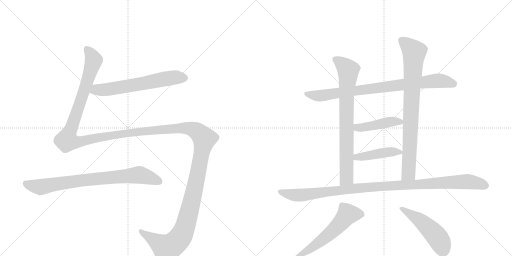
t = 0.00 s
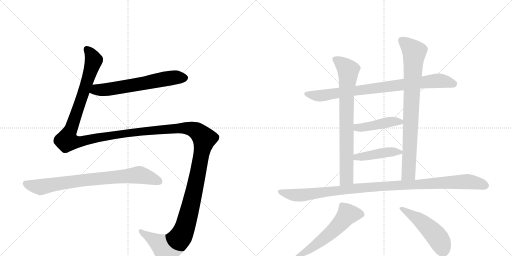
t = 1.98 s
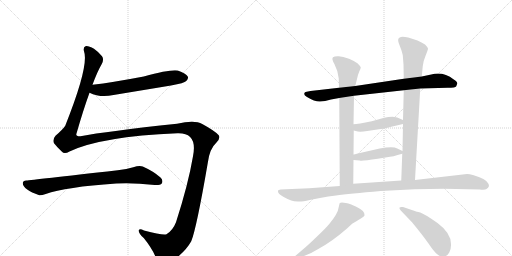
t = 3.96 s
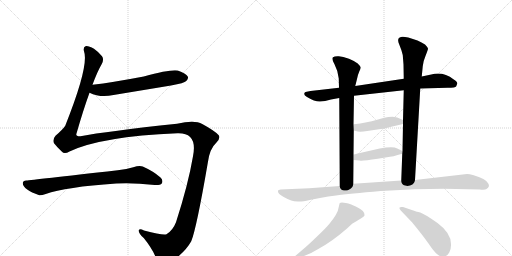
t = 5.94 s
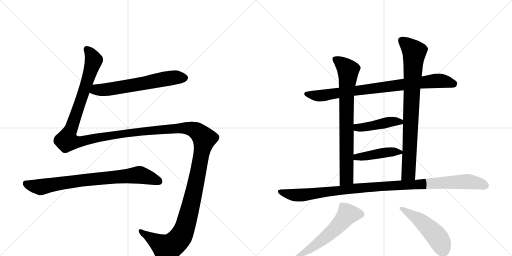
t = 7.92 s
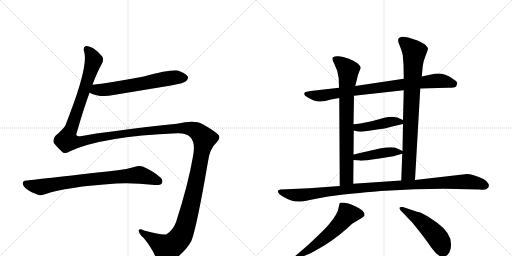
t = 9.90 s

The animated SVG that drew these frames (rendered in a browser with its animation timeline set to each time). Animation: 11 CSS @keyframes rules; one cycle of 9.90 s.

<svg version="1.1" viewBox="0 0 2048 1024" xmlns="http://www.w3.org/2000/svg">
  <g stroke="lightgray" stroke-dasharray="1,1" stroke-width="1" transform="scale(4, 4)">
    <line x1="0" y1="0" x2="256" y2="256"></line>
    <line x1="256" y1="0" x2="0" y2="256"></line>
    <line x1="128" y1="0" x2="128" y2="256"></line>
    <line x1="0" y1="128" x2="256" y2="128"></line>
    <line x1="256" y1="0" x2="512" y2="256"></line>
    <line x1="512" y1="0" x2="256" y2="256"></line>
    <line x1="384" y1="0" x2="384" y2="256"></line>
    <line x1="256" y1="128" x2="512" y2="128"></line>
  </g>
<g transform="scale(1, -1) translate(0, -850)">
   <style type="text/css">
    @keyframes keyframes0 {
      from {
       stroke: black;
       stroke-dashoffset: 632;
       stroke-width: 128;
       }
       67% {
       animation-timing-function: step-end;
       stroke: black;
       stroke-dashoffset: 0;
       stroke-width: 128;
       }
       to {
       stroke: black;
       stroke-width: 1024;
       }
       }
       #make-me-a-hanzi-animation-0 {
         animation: keyframes0 0.764323s both;
         animation-delay: 0.000000s;
         animation-timing-function: linear;
       }
    @keyframes keyframes1 {
      from {
       stroke: black;
       stroke-dashoffset: 1819;
       stroke-width: 128;
       }
       86% {
       animation-timing-function: step-end;
       stroke: black;
       stroke-dashoffset: 0;
       stroke-width: 128;
       }
       to {
       stroke: black;
       stroke-width: 1024;
       }
       }
       #make-me-a-hanzi-animation-1 {
         animation: keyframes1 1.730306s both;
         animation-delay: 0.764323s;
         animation-timing-function: linear;
       }
    @keyframes keyframes2 {
      from {
       stroke: black;
       stroke-dashoffset: 799;
       stroke-width: 128;
       }
       72% {
       animation-timing-function: step-end;
       stroke: black;
       stroke-dashoffset: 0;
       stroke-width: 128;
       }
       to {
       stroke: black;
       stroke-width: 1024;
       }
       }
       #make-me-a-hanzi-animation-2 {
         animation: keyframes2 0.900228s both;
         animation-delay: 2.494629s;
         animation-timing-function: linear;
       }
    @keyframes keyframes3 {
      from {
       stroke: black;
       stroke-dashoffset: 852;
       stroke-width: 128;
       }
       73% {
       animation-timing-function: step-end;
       stroke: black;
       stroke-dashoffset: 0;
       stroke-width: 128;
       }
       to {
       stroke: black;
       stroke-width: 1024;
       }
       }
       #make-me-a-hanzi-animation-3 {
         animation: keyframes3 0.943359s both;
         animation-delay: 3.394857s;
         animation-timing-function: linear;
       }
    @keyframes keyframes4 {
      from {
       stroke: black;
       stroke-dashoffset: 788;
       stroke-width: 128;
       }
       72% {
       animation-timing-function: step-end;
       stroke: black;
       stroke-dashoffset: 0;
       stroke-width: 128;
       }
       to {
       stroke: black;
       stroke-width: 1024;
       }
       }
       #make-me-a-hanzi-animation-4 {
         animation: keyframes4 0.891276s both;
         animation-delay: 4.338216s;
         animation-timing-function: linear;
       }
    @keyframes keyframes5 {
      from {
       stroke: black;
       stroke-dashoffset: 841;
       stroke-width: 128;
       }
       73% {
       animation-timing-function: step-end;
       stroke: black;
       stroke-dashoffset: 0;
       stroke-width: 128;
       }
       to {
       stroke: black;
       stroke-width: 1024;
       }
       }
       #make-me-a-hanzi-animation-5 {
         animation: keyframes5 0.934408s both;
         animation-delay: 5.229492s;
         animation-timing-function: linear;
       }
    @keyframes keyframes6 {
      from {
       stroke: black;
       stroke-dashoffset: 448;
       stroke-width: 128;
       }
       59% {
       animation-timing-function: step-end;
       stroke: black;
       stroke-dashoffset: 0;
       stroke-width: 128;
       }
       to {
       stroke: black;
       stroke-width: 1024;
       }
       }
       #make-me-a-hanzi-animation-6 {
         animation: keyframes6 0.614583s both;
         animation-delay: 6.163900s;
         animation-timing-function: linear;
       }
    @keyframes keyframes7 {
      from {
       stroke: black;
       stroke-dashoffset: 441;
       stroke-width: 128;
       }
       59% {
       animation-timing-function: step-end;
       stroke: black;
       stroke-dashoffset: 0;
       stroke-width: 128;
       }
       to {
       stroke: black;
       stroke-width: 1024;
       }
       }
       #make-me-a-hanzi-animation-7 {
         animation: keyframes7 0.608887s both;
         animation-delay: 6.778483s;
         animation-timing-function: linear;
       }
    @keyframes keyframes8 {
      from {
       stroke: black;
       stroke-dashoffset: 1084;
       stroke-width: 128;
       }
       78% {
       animation-timing-function: step-end;
       stroke: black;
       stroke-dashoffset: 0;
       stroke-width: 128;
       }
       to {
       stroke: black;
       stroke-width: 1024;
       }
       }
       #make-me-a-hanzi-animation-8 {
         animation: keyframes8 1.132161s both;
         animation-delay: 7.387370s;
         animation-timing-function: linear;
       }
    @keyframes keyframes9 {
      from {
       stroke: black;
       stroke-dashoffset: 587;
       stroke-width: 128;
       }
       66% {
       animation-timing-function: step-end;
       stroke: black;
       stroke-dashoffset: 0;
       stroke-width: 128;
       }
       to {
       stroke: black;
       stroke-width: 1024;
       }
       }
       #make-me-a-hanzi-animation-9 {
         animation: keyframes9 0.727702s both;
         animation-delay: 8.519531s;
         animation-timing-function: linear;
       }
    @keyframes keyframes10 {
      from {
       stroke: black;
       stroke-dashoffset: 496;
       stroke-width: 128;
       }
       62% {
       animation-timing-function: step-end;
       stroke: black;
       stroke-dashoffset: 0;
       stroke-width: 128;
       }
       to {
       stroke: black;
       stroke-width: 1024;
       }
       }
       #make-me-a-hanzi-animation-10 {
         animation: keyframes10 0.653646s both;
         animation-delay: 9.247233s;
         animation-timing-function: linear;
       }
</style>
<path d="M 358 479 Q 401 458 454 470 L 684 508 Q 738 518 745 526 Q 755 535 751 544 Q 744 557 711 568 Q 684 574 575 544 Q 449 520 370 511 C 340 507 330 491 358 479 Z" fill="lightgray"></path> 
<path d="M 370 511 Q 389 563 407 594 Q 417 612 408 625 Q 392 644 376 655 Q 352 668 342 665 Q 332 661 336 645 Q 357 588 261 347 Q 251 332 222 307 Q 209 292 216 277 Q 226 264 247 244 Q 257 232 278 244 Q 404 304 710 317 Q 791 320 772 225 Q 753 113 704 -39 Q 691 -72 666 -87 Q 654 -93 576 -72 Q 557 -62 555 -72 Q 554 -84 575 -102 Q 612 -148 625 -185 Q 649 -225 680 -201 Q 741 -159 765 -115 Q 786 -64 831 198 Q 838 255 865 279 Q 883 297 875 309 Q 862 325 809 354 Q 779 372 708 355 Q 426 325 322 305 Q 301 304 306 316 Q 333 410 358 479 L 370 511 Z" fill="lightgray"></path> 
<path d="M 105 128 Q 92 128 91 117 Q 91 105 109 92 Q 125 80 157 69 Q 166 68 183 74 Q 261 102 465 116 Q 532 120 619 110 Q 641 109 647 116 Q 654 129 642 140 Q 614 165 571 184 Q 558 190 533 181 Q 508 174 471 169 Q 128 130 105 128 Z" fill="lightgray"></path> 
<path d="M 1681 496 L 1790 499 Q 1822 499 1825 505 L 1829 516 Q 1830 522 1815 532 Q 1772 565 1725 552 L 1687 544 L 1615 535 L 1421 506 L 1356 499 L 1242 486 L 1222 482 Q 1217 480 1217 475 Q 1216 469 1228 462 Q 1260 443 1280 444 Q 1299 445 1324 452 L 1357 458 L 1416 467 L 1615 489 L 1681 496 Z" fill="lightgray"></path> 
<path d="M 1357 458 L 1359 106 C 1359 76 1413 85 1413 115 L 1414 210 L 1414 232 L 1415 328 L 1414 353 L 1416 467 L 1421 506 L 1427 530 Q 1431 551 1437 564 Q 1443 576 1443 580 Q 1443 584 1431 596 Q 1420 605 1396 615 Q 1371 624 1355 625 Q 1339 626 1332 621 Q 1325 616 1338 593 Q 1351 569 1355 536 L 1356 499 L 1357 458 Z" fill="lightgray"></path> 
<path d="M 1660 130 L 1681 496 L 1687 544 L 1691 585 Q 1693 606 1703 629 Q 1712 651 1712 656 Q 1709 663 1700 672 Q 1687 681 1670 688 L 1633 700 Q 1610 705 1604 702 L 1597 699 Q 1588 693 1597 672 Q 1606 651 1611 630 L 1614 592 L 1615 535 L 1615 489 L 1612 370 L 1612 354 L 1610 246 L 1609 235 L 1605 128 C 1604 98 1658 100 1660 130 Z" fill="lightgray"></path> 
<path d="M 1415 328 L 1431 324 Q 1445 322 1469 326 L 1516 333 Q 1537 335 1565 343 L 1612 354 C 1636 360 1636 360 1612 370 L 1589 380 Q 1586 381 1570 383 Q 1553 383 1537 379 L 1487 365 Q 1431 353 1414 353 C 1384 352 1386 335 1415 328 Z" fill="lightgray"></path> 
<path d="M 1414 210 L 1439 208 Q 1446 205 1511 215 L 1548 221 Q 1570 223 1609 235 C 1624 239 1624 239 1610 246 L 1589 256 Q 1573 266 1519 256 L 1431 236 Q 1418 232 1414 232 C 1384 227 1384 212 1414 210 Z" fill="lightgray"></path> 
<path d="M 1359 106 L 1237 97 L 1122 92 Q 1114 90 1113 89 Q 1112 88 1112 84 Q 1112 75 1133 63 Q 1154 51 1165 48 Q 1175 44 1191 44 Q 1205 42 1239 50 Q 1273 58 1313 64 L 1344 68 Q 1396 75 1523 86 L 1659 93 L 1777 95 L 1919 92 Q 1940 89 1946 94 Q 1961 103 1953 116 Q 1946 134 1895 149 Q 1877 154 1868 154 L 1660 130 L 1605 128 L 1413 115 L 1359 106 Z" fill="lightgray"></path> 
<path d="M 1359 38 Q 1356 28 1355 22 Q 1352 -4 1317 -46 Q 1303 -63 1267 -97 Q 1231 -132 1209 -150 L 1181 -174 Q 1173 -180 1176 -185 Q 1181 -190 1187 -186 L 1200 -180 Q 1247 -163 1273 -146 Q 1327 -117 1388 -64 Q 1407 -46 1410 -44 Q 1412 -42 1427 -34 L 1445 -23 Q 1456 -17 1458 -12 Q 1460 7 1425 23 L 1405 32 Q 1369 43 1359 38 Z" fill="lightgray"></path> 
<path d="M 1662 5 L 1612 22 Q 1599 23 1599 20 Q 1595 18 1603 8 L 1648 -39 Q 1691 -91 1714 -124 Q 1736 -157 1749 -167 Q 1761 -178 1775 -176 Q 1789 -175 1797 -160 Q 1805 -146 1804 -126 Q 1804 -82 1750 -42 Q 1697 -5 1681 0 Q 1664 4 1662 5 Z" fill="lightgray"></path> 
      <clipPath id="make-me-a-hanzi-clip-0">
      <path d="M 358 479 Q 401 458 454 470 L 684 508 Q 738 518 745 526 Q 755 535 751 544 Q 744 557 711 568 Q 684 574 575 544 Q 449 520 370 511 C 340 507 330 491 358 479 Z" fill="lightgray"></path>
      </clipPath>
      <path clip-path="url(#make-me-a-hanzi-clip-0)" d="M 367 482 L 385 491 L 458 496 L 668 536 L 737 539 " fill="none" id="make-me-a-hanzi-animation-0" stroke-dasharray="504 1008" stroke-linecap="round"></path>

      <clipPath id="make-me-a-hanzi-clip-1">
      <path d="M 370 511 Q 389 563 407 594 Q 417 612 408 625 Q 392 644 376 655 Q 352 668 342 665 Q 332 661 336 645 Q 357 588 261 347 Q 251 332 222 307 Q 209 292 216 277 Q 226 264 247 244 Q 257 232 278 244 Q 404 304 710 317 Q 791 320 772 225 Q 753 113 704 -39 Q 691 -72 666 -87 Q 654 -93 576 -72 Q 557 -62 555 -72 Q 554 -84 575 -102 Q 612 -148 625 -185 Q 649 -225 680 -201 Q 741 -159 765 -115 Q 786 -64 831 198 Q 838 255 865 279 Q 883 297 875 309 Q 862 325 809 354 Q 779 372 708 355 Q 426 325 322 305 Q 301 304 306 316 Q 333 410 358 479 L 370 511 Z" fill="lightgray"></path>
      </clipPath>
      <path clip-path="url(#make-me-a-hanzi-clip-1)" d="M 346 654 L 375 609 L 267 288 L 316 283 L 457 310 L 740 338 L 785 327 L 817 295 L 766 38 L 743 -50 L 723 -97 L 692 -129 L 667 -143 L 563 -75 " fill="none" id="make-me-a-hanzi-animation-1" stroke-dasharray="1691 3382" stroke-linecap="round"></path>

      <clipPath id="make-me-a-hanzi-clip-2">
      <path d="M 105 128 Q 92 128 91 117 Q 91 105 109 92 Q 125 80 157 69 Q 166 68 183 74 Q 261 102 465 116 Q 532 120 619 110 Q 641 109 647 116 Q 654 129 642 140 Q 614 165 571 184 Q 558 190 533 181 Q 508 174 471 169 Q 128 130 105 128 Z" fill="lightgray"></path>
      </clipPath>
      <path clip-path="url(#make-me-a-hanzi-clip-2)" d="M 103 116 L 160 101 L 356 133 L 550 151 L 637 124 " fill="none" id="make-me-a-hanzi-animation-2" stroke-dasharray="671 1342" stroke-linecap="round"></path>

      <clipPath id="make-me-a-hanzi-clip-3">
      <path d="M 1681 496 L 1790 499 Q 1822 499 1825 505 L 1829 516 Q 1830 522 1815 532 Q 1772 565 1725 552 L 1687 544 L 1615 535 L 1421 506 L 1356 499 L 1242 486 L 1222 482 Q 1217 480 1217 475 Q 1216 469 1228 462 Q 1260 443 1280 444 Q 1299 445 1324 452 L 1357 458 L 1416 467 L 1615 489 L 1681 496 Z" fill="lightgray"></path>
      </clipPath>
      <path clip-path="url(#make-me-a-hanzi-clip-3)" d="M 1225 474 L 1284 467 L 1749 527 L 1816 515 " fill="none" id="make-me-a-hanzi-animation-3" stroke-dasharray="724 1448" stroke-linecap="round"></path>

      <clipPath id="make-me-a-hanzi-clip-4">
      <path d="M 1357 458 L 1359 106 C 1359 76 1413 85 1413 115 L 1414 210 L 1414 232 L 1415 328 L 1414 353 L 1416 467 L 1421 506 L 1427 530 Q 1431 551 1437 564 Q 1443 576 1443 580 Q 1443 584 1431 596 Q 1420 605 1396 615 Q 1371 624 1355 625 Q 1339 626 1332 621 Q 1325 616 1338 593 Q 1351 569 1355 536 L 1356 499 L 1357 458 Z" fill="lightgray"></path>
      </clipPath>
      <path clip-path="url(#make-me-a-hanzi-clip-4)" d="M 1340 614 L 1387 576 L 1393 560 L 1386 466 L 1386 138 L 1365 114 " fill="none" id="make-me-a-hanzi-animation-4" stroke-dasharray="660 1320" stroke-linecap="round"></path>

      <clipPath id="make-me-a-hanzi-clip-5">
      <path d="M 1660 130 L 1681 496 L 1687 544 L 1691 585 Q 1693 606 1703 629 Q 1712 651 1712 656 Q 1709 663 1700 672 Q 1687 681 1670 688 L 1633 700 Q 1610 705 1604 702 L 1597 699 Q 1588 693 1597 672 Q 1606 651 1611 630 L 1614 592 L 1615 535 L 1615 489 L 1612 370 L 1612 354 L 1610 246 L 1609 235 L 1605 128 C 1604 98 1658 100 1660 130 Z" fill="lightgray"></path>
      </clipPath>
      <path clip-path="url(#make-me-a-hanzi-clip-5)" d="M 1605 689 L 1657 638 L 1634 157 L 1612 135 " fill="none" id="make-me-a-hanzi-animation-5" stroke-dasharray="713 1426" stroke-linecap="round"></path>

      <clipPath id="make-me-a-hanzi-clip-6">
      <path d="M 1415 328 L 1431 324 Q 1445 322 1469 326 L 1516 333 Q 1537 335 1565 343 L 1612 354 C 1636 360 1636 360 1612 370 L 1589 380 Q 1586 381 1570 383 Q 1553 383 1537 379 L 1487 365 Q 1431 353 1414 353 C 1384 352 1386 335 1415 328 Z" fill="lightgray"></path>
      </clipPath>
      <path clip-path="url(#make-me-a-hanzi-clip-6)" d="M 1419 347 L 1437 339 L 1565 363 L 1600 363 L 1605 358 " fill="none" id="make-me-a-hanzi-animation-6" stroke-dasharray="320 640" stroke-linecap="round"></path>

      <clipPath id="make-me-a-hanzi-clip-7">
      <path d="M 1414 210 L 1439 208 Q 1446 205 1511 215 L 1548 221 Q 1570 223 1609 235 C 1624 239 1624 239 1610 246 L 1589 256 Q 1573 266 1519 256 L 1431 236 Q 1418 232 1414 232 C 1384 227 1384 212 1414 210 Z" fill="lightgray"></path>
      </clipPath>
      <path clip-path="url(#make-me-a-hanzi-clip-7)" d="M 1418 227 L 1448 223 L 1532 240 L 1601 241 " fill="none" id="make-me-a-hanzi-animation-7" stroke-dasharray="313 626" stroke-linecap="round"></path>

      <clipPath id="make-me-a-hanzi-clip-8">
      <path d="M 1359 106 L 1237 97 L 1122 92 Q 1114 90 1113 89 Q 1112 88 1112 84 Q 1112 75 1133 63 Q 1154 51 1165 48 Q 1175 44 1191 44 Q 1205 42 1239 50 Q 1273 58 1313 64 L 1344 68 Q 1396 75 1523 86 L 1659 93 L 1777 95 L 1919 92 Q 1940 89 1946 94 Q 1961 103 1953 116 Q 1946 134 1895 149 Q 1877 154 1868 154 L 1660 130 L 1605 128 L 1413 115 L 1359 106 Z" fill="lightgray"></path>
      </clipPath>
      <path clip-path="url(#make-me-a-hanzi-clip-8)" d="M 1119 85 L 1196 69 L 1481 102 L 1774 120 L 1870 124 L 1941 108 " fill="none" id="make-me-a-hanzi-animation-8" stroke-dasharray="956 1912" stroke-linecap="round"></path>

      <clipPath id="make-me-a-hanzi-clip-9">
      <path d="M 1359 38 Q 1356 28 1355 22 Q 1352 -4 1317 -46 Q 1303 -63 1267 -97 Q 1231 -132 1209 -150 L 1181 -174 Q 1173 -180 1176 -185 Q 1181 -190 1187 -186 L 1200 -180 Q 1247 -163 1273 -146 Q 1327 -117 1388 -64 Q 1407 -46 1410 -44 Q 1412 -42 1427 -34 L 1445 -23 Q 1456 -17 1458 -12 Q 1460 7 1425 23 L 1405 32 Q 1369 43 1359 38 Z" fill="lightgray"></path>
      </clipPath>
      <path clip-path="url(#make-me-a-hanzi-clip-9)" d="M 1448 -9 L 1390 -7 L 1314 -90 L 1230 -153 L 1182 -181 " fill="none" id="make-me-a-hanzi-animation-9" stroke-dasharray="459 918" stroke-linecap="round"></path>

      <clipPath id="make-me-a-hanzi-clip-10">
      <path d="M 1662 5 L 1612 22 Q 1599 23 1599 20 Q 1595 18 1603 8 L 1648 -39 Q 1691 -91 1714 -124 Q 1736 -157 1749 -167 Q 1761 -178 1775 -176 Q 1789 -175 1797 -160 Q 1805 -146 1804 -126 Q 1804 -82 1750 -42 Q 1697 -5 1681 0 Q 1664 4 1662 5 Z" fill="lightgray"></path>
      </clipPath>
      <path clip-path="url(#make-me-a-hanzi-clip-10)" d="M 1606 16 L 1674 -27 L 1720 -67 L 1749 -98 L 1772 -149 " fill="none" id="make-me-a-hanzi-animation-10" stroke-dasharray="368 736" stroke-linecap="round"></path>

</g>
</svg>
